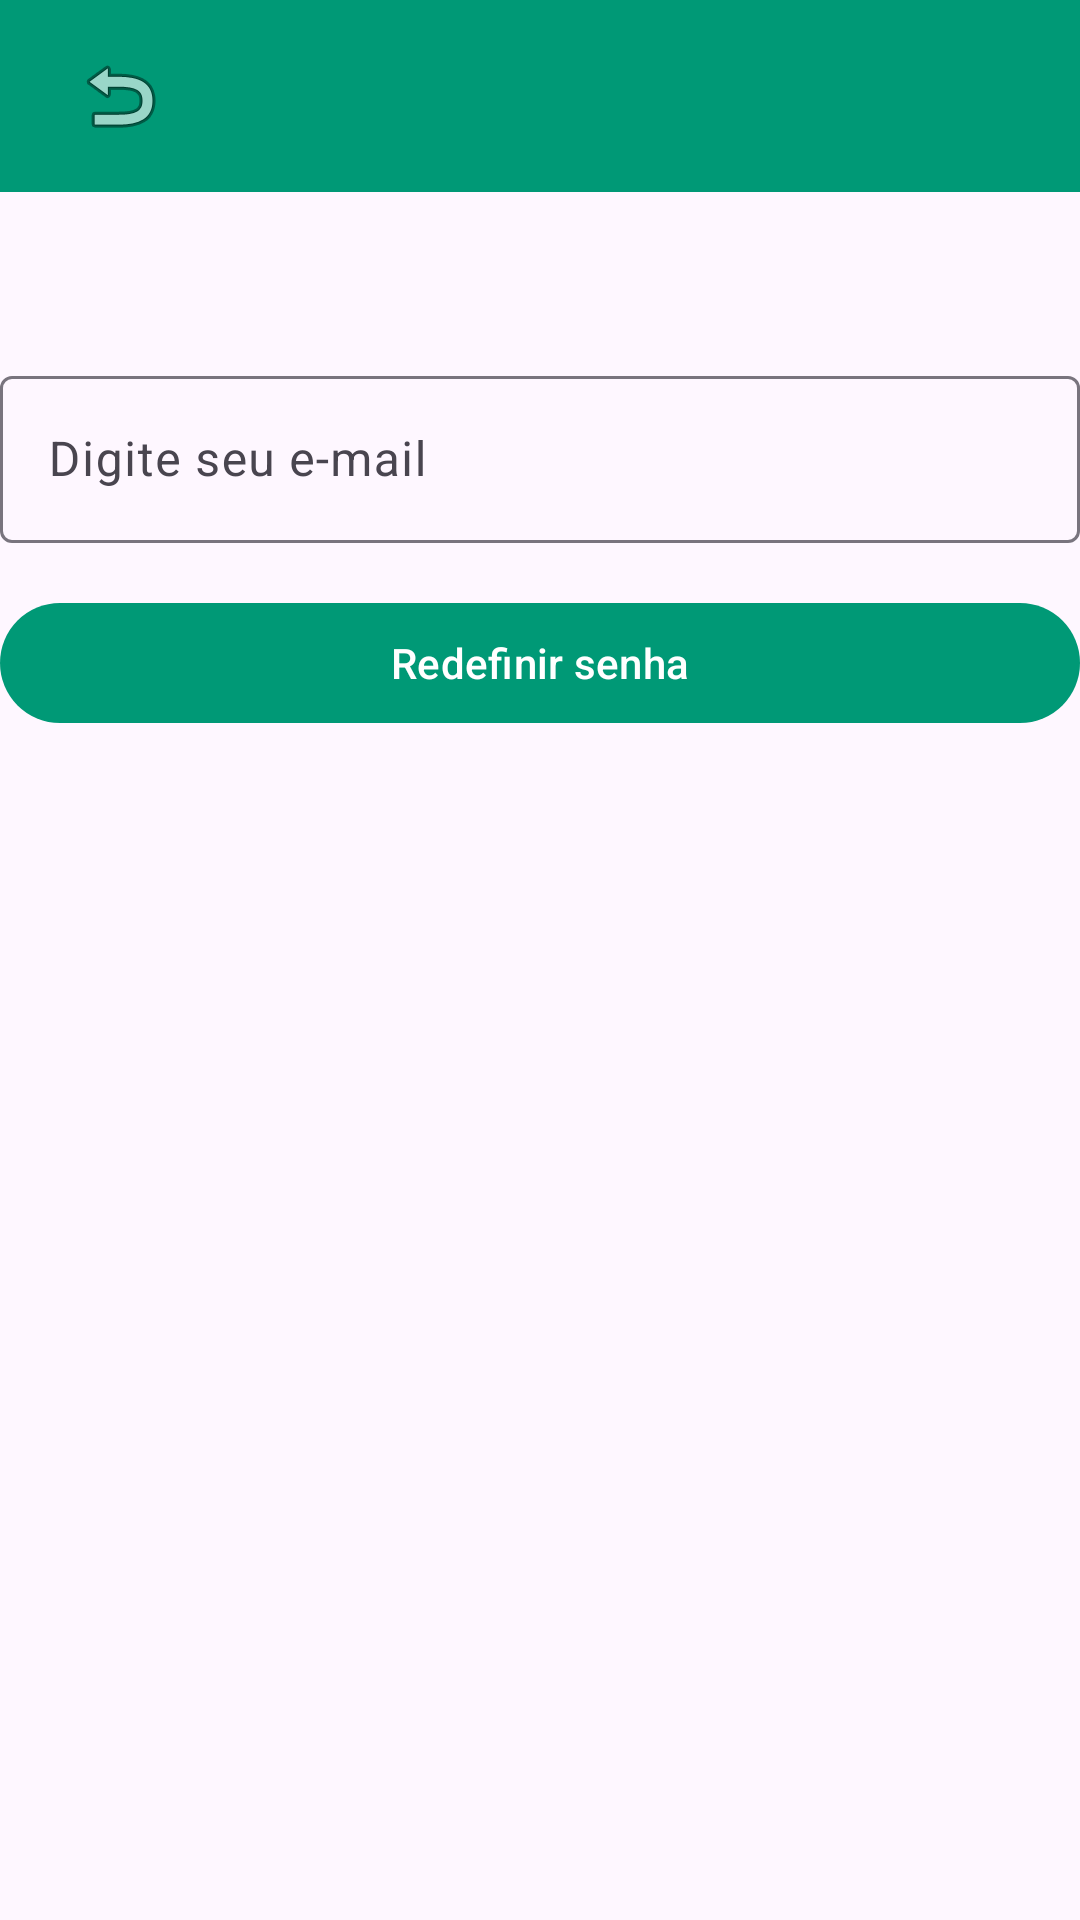

This screen was rendered from an Android layout file. Write that file and the resources it references.
<!-- AndroidManifest.xml: application theme Theme.Projeto_android -->
<!-- res/layout/activity_redefinir_senha.xml -->
<?xml version="1.0" encoding="utf-8"?>
<androidx.constraintlayout.widget.ConstraintLayout
    xmlns:android="http://schemas.android.com/apk/res/android"
    xmlns:app="http://schemas.android.com/apk/res-auto"
    xmlns:tools="http://schemas.android.com/tools"
    android:layout_width="match_parent"
    android:layout_height="match_parent"
    tools:context=".RedefinirSenhaActivity">

    
    <androidx.appcompat.widget.Toolbar
        android:id="@+id/toolbar"
        android:layout_width="match_parent"
        android:layout_height="wrap_content"
        android:background="#009976"
        android:theme="@style/ThemeOverlay.AppCompat.Dark.ActionBar"
        app:titleTextColor="#FFFFFF"
        android:padding="16dp"
        app:popupTheme="@style/ThemeOverlay.AppCompat.Light"
        app:layout_constraintTop_toTopOf="parent">

        <androidx.appcompat.widget.AppCompatImageButton
            android:id="@+id/backButton"
            android:layout_width="wrap_content"
            android:layout_height="wrap_content"
            android:layout_marginStart="8dp"
            android:src="@android:drawable/ic_menu_revert"
            android:contentDescription="Voltar"
            android:background="?android:attr/selectableItemBackground"
            app:layout_constraintTop_toTopOf="parent"
            app:layout_constraintStart_toStartOf="parent"/>
    </androidx.appcompat.widget.Toolbar>

    
    <com.google.android.material.textfield.TextInputLayout
        android:id="@+id/emailInputLayout"
        android:layout_width="0dp"
        android:layout_height="wrap_content"
        android:hint="Digite seu e-mail"
        android:layout_marginTop="120dp"
        app:layout_constraintTop_toTopOf="parent"
        app:layout_constraintStart_toStartOf="parent"
        app:layout_constraintEnd_toEndOf="parent">

        <com.google.android.material.textfield.TextInputEditText
            android:id="@+id/emailEditText"
            android:layout_width="match_parent"
            android:layout_height="wrap_content"
            android:inputType="textEmailAddress" />
    </com.google.android.material.textfield.TextInputLayout>

    
    <com.google.android.material.button.MaterialButton
        android:id="@+id/resetPasswordButton"
        android:layout_width="0dp"
        android:layout_height="wrap_content"
        android:layout_marginTop="16dp"
        android:text="Redefinir senha"
        app:layout_constraintTop_toBottomOf="@+id/emailInputLayout"
        app:layout_constraintStart_toStartOf="parent"
        app:layout_constraintEnd_toEndOf="parent" />

</androidx.constraintlayout.widget.ConstraintLayout>
<!-- resources referenced by this layout -->
<resources>
  <style name="Theme.Projeto_android" parent="Base.Theme.Projeto_android" />
  <style name="Base.Theme.Projeto_android" parent="Theme.Material3.DayNight.NoActionBar">
          
          
          <item name="colorPrimary">@color/colorPrimary</item>
          <item name="colorPrimaryVariant">@color/colorPrimaryDark</item>
          <item name="colorOnPrimary">@android:color/white</item>
      </style>
  <color name="colorPrimary">#009976</color>
  <color name="colorPrimaryDark">#007a5e</color>
</resources>
